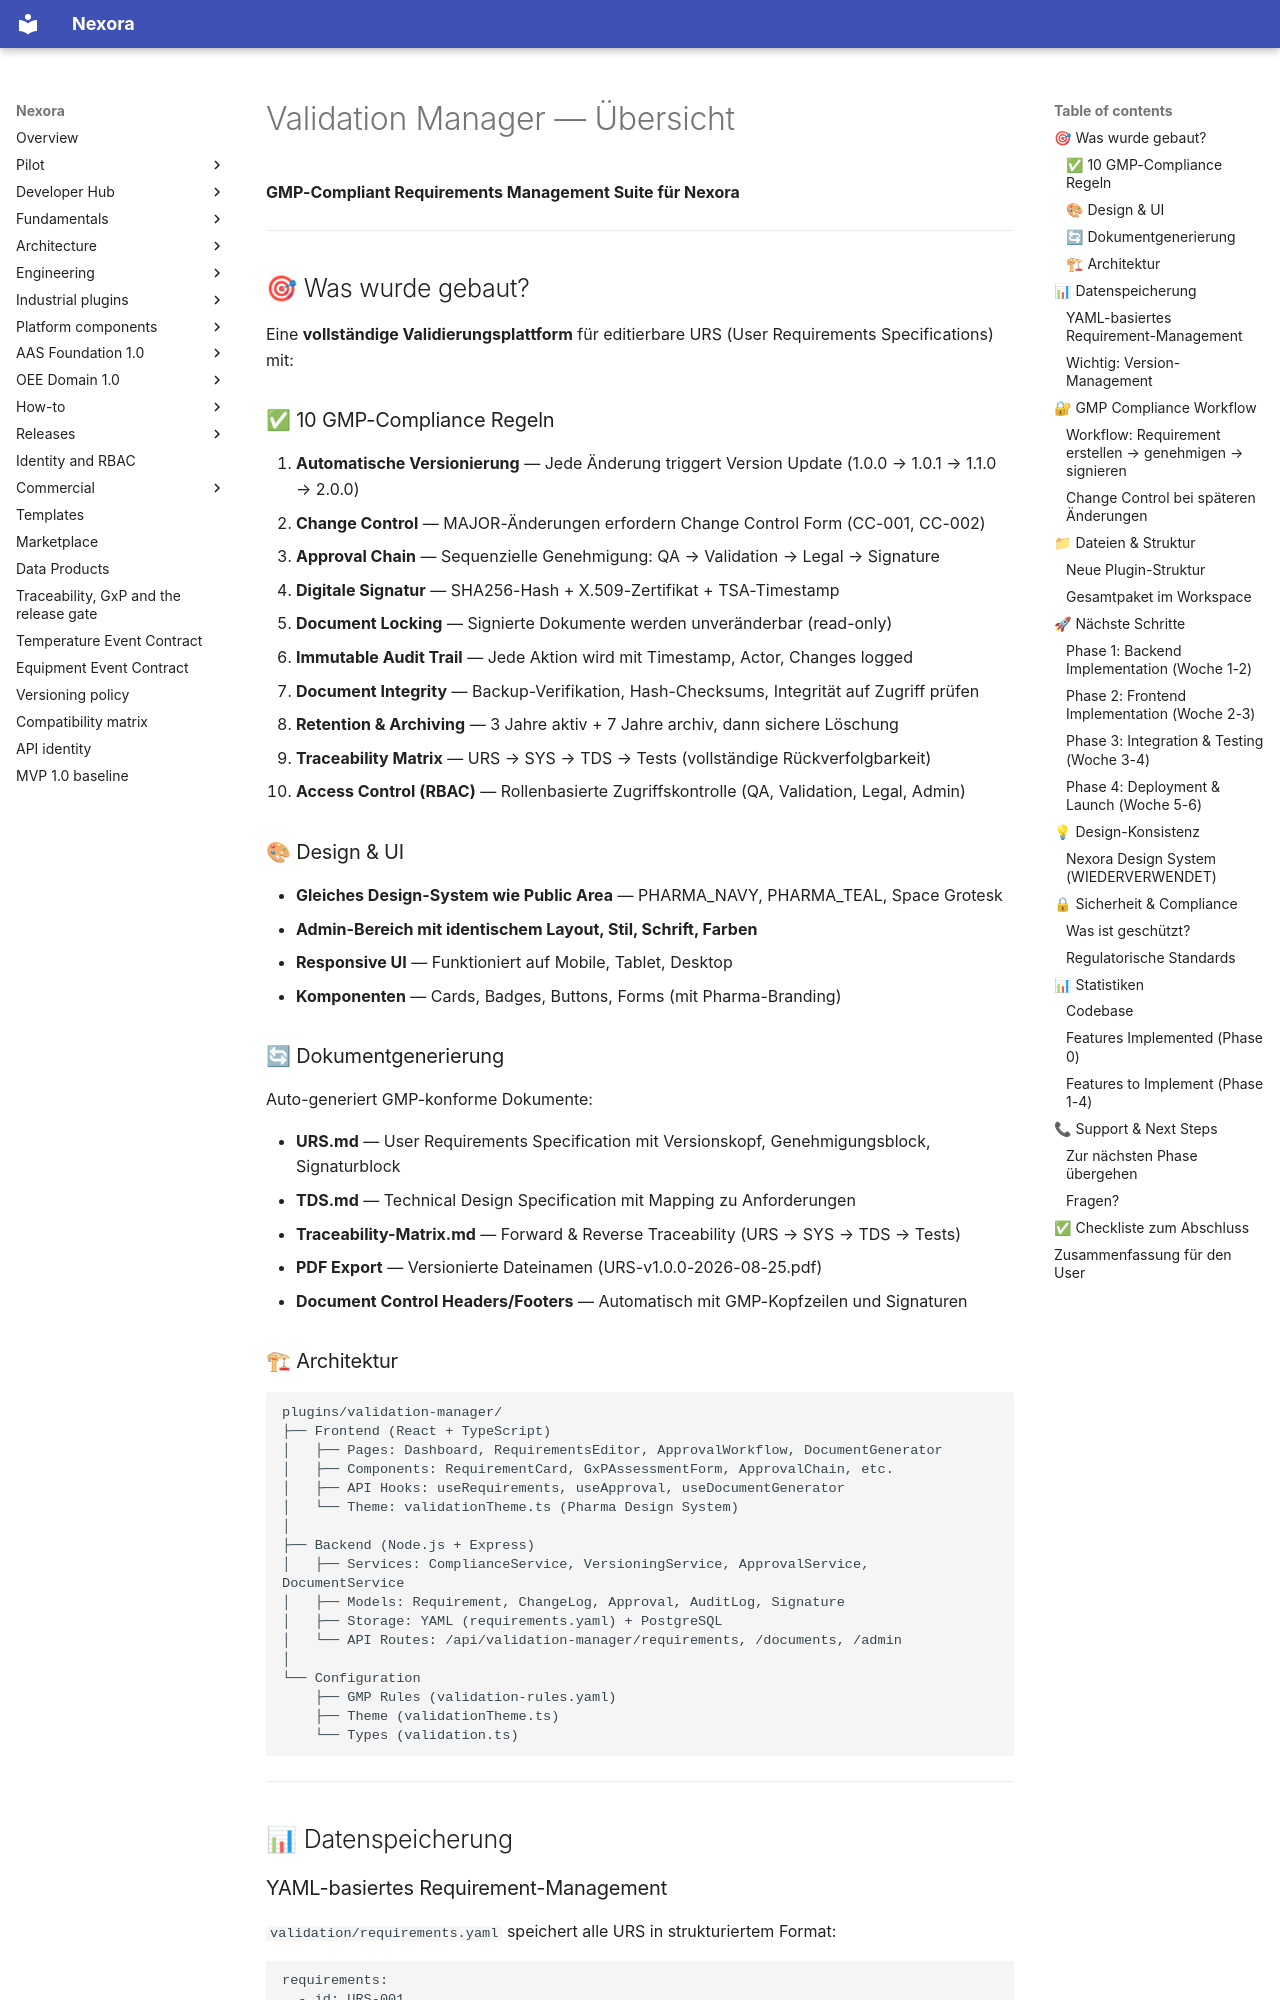

repository: pharma-data-factory/data-product-platform · page: archive/VALIDATION-MANAGER-SUMMARY/index.html · generator: mkdocs

# Validation Manager — Übersicht

**GMP-Compliant Requirements Management Suite für Nexora**

---

## 🎯 Was wurde gebaut?

Eine **vollständige Validierungsplattform** für editierbare URS (User Requirements Specifications) mit:

### ✅ 10 GMP-Compliance Regeln

1. **Automatische Versionierung** — Jede Änderung triggert Version Update (1.0.0 → 1.0.1 → 1.1.0 → 2.0.0)
2. **Change Control** — MAJOR-Änderungen erfordern Change Control Form (CC-001, CC-002)
3. **Approval Chain** — Sequenzielle Genehmigung: QA → Validation → Legal → Signature
4. **Digitale Signatur** — SHA256-Hash + X.509-Zertifikat + TSA-Timestamp
5. **Document Locking** — Signierte Dokumente werden unveränderbar (read-only)
6. **Immutable Audit Trail** — Jede Aktion wird mit Timestamp, Actor, Changes logged
7. **Document Integrity** — Backup-Verifikation, Hash-Checksums, Integrität auf Zugriff prüfen
8. **Retention & Archiving** — 3 Jahre aktiv + 7 Jahre archiv, dann sichere Löschung
9. **Traceability Matrix** — URS → SYS → TDS → Tests (vollständige Rückverfolgbarkeit)
10. **Access Control (RBAC)** — Rollenbasierte Zugriffskontrolle (QA, Validation, Legal, Admin)

### 🎨 Design & UI

- **Gleiches Design-System wie Public Area** — PHARMA_NAVY, PHARMA_TEAL, Space Grotesk
- **Admin-Bereich mit identischem Layout, Stil, Schrift, Farben**
- **Responsive UI** — Funktioniert auf Mobile, Tablet, Desktop
- **Komponenten** — Cards, Badges, Buttons, Forms (mit Pharma-Branding)

### 🔄 Dokumentgenerierung

Auto-generiert GMP-konforme Dokumente:

- **URS.md** — User Requirements Specification mit Versionskopf, Genehmigungsblock, Signaturblock
- **TDS.md** — Technical Design Specification mit Mapping zu Anforderungen
- **Traceability-Matrix.md** — Forward & Reverse Traceability (URS → SYS → TDS → Tests)
- **PDF Export** — Versionierte Dateinamen (URS-v1.0.0-2026-08-25.pdf)
- **Document Control Headers/Footers** — Automatisch mit GMP-Kopfzeilen und Signaturen
